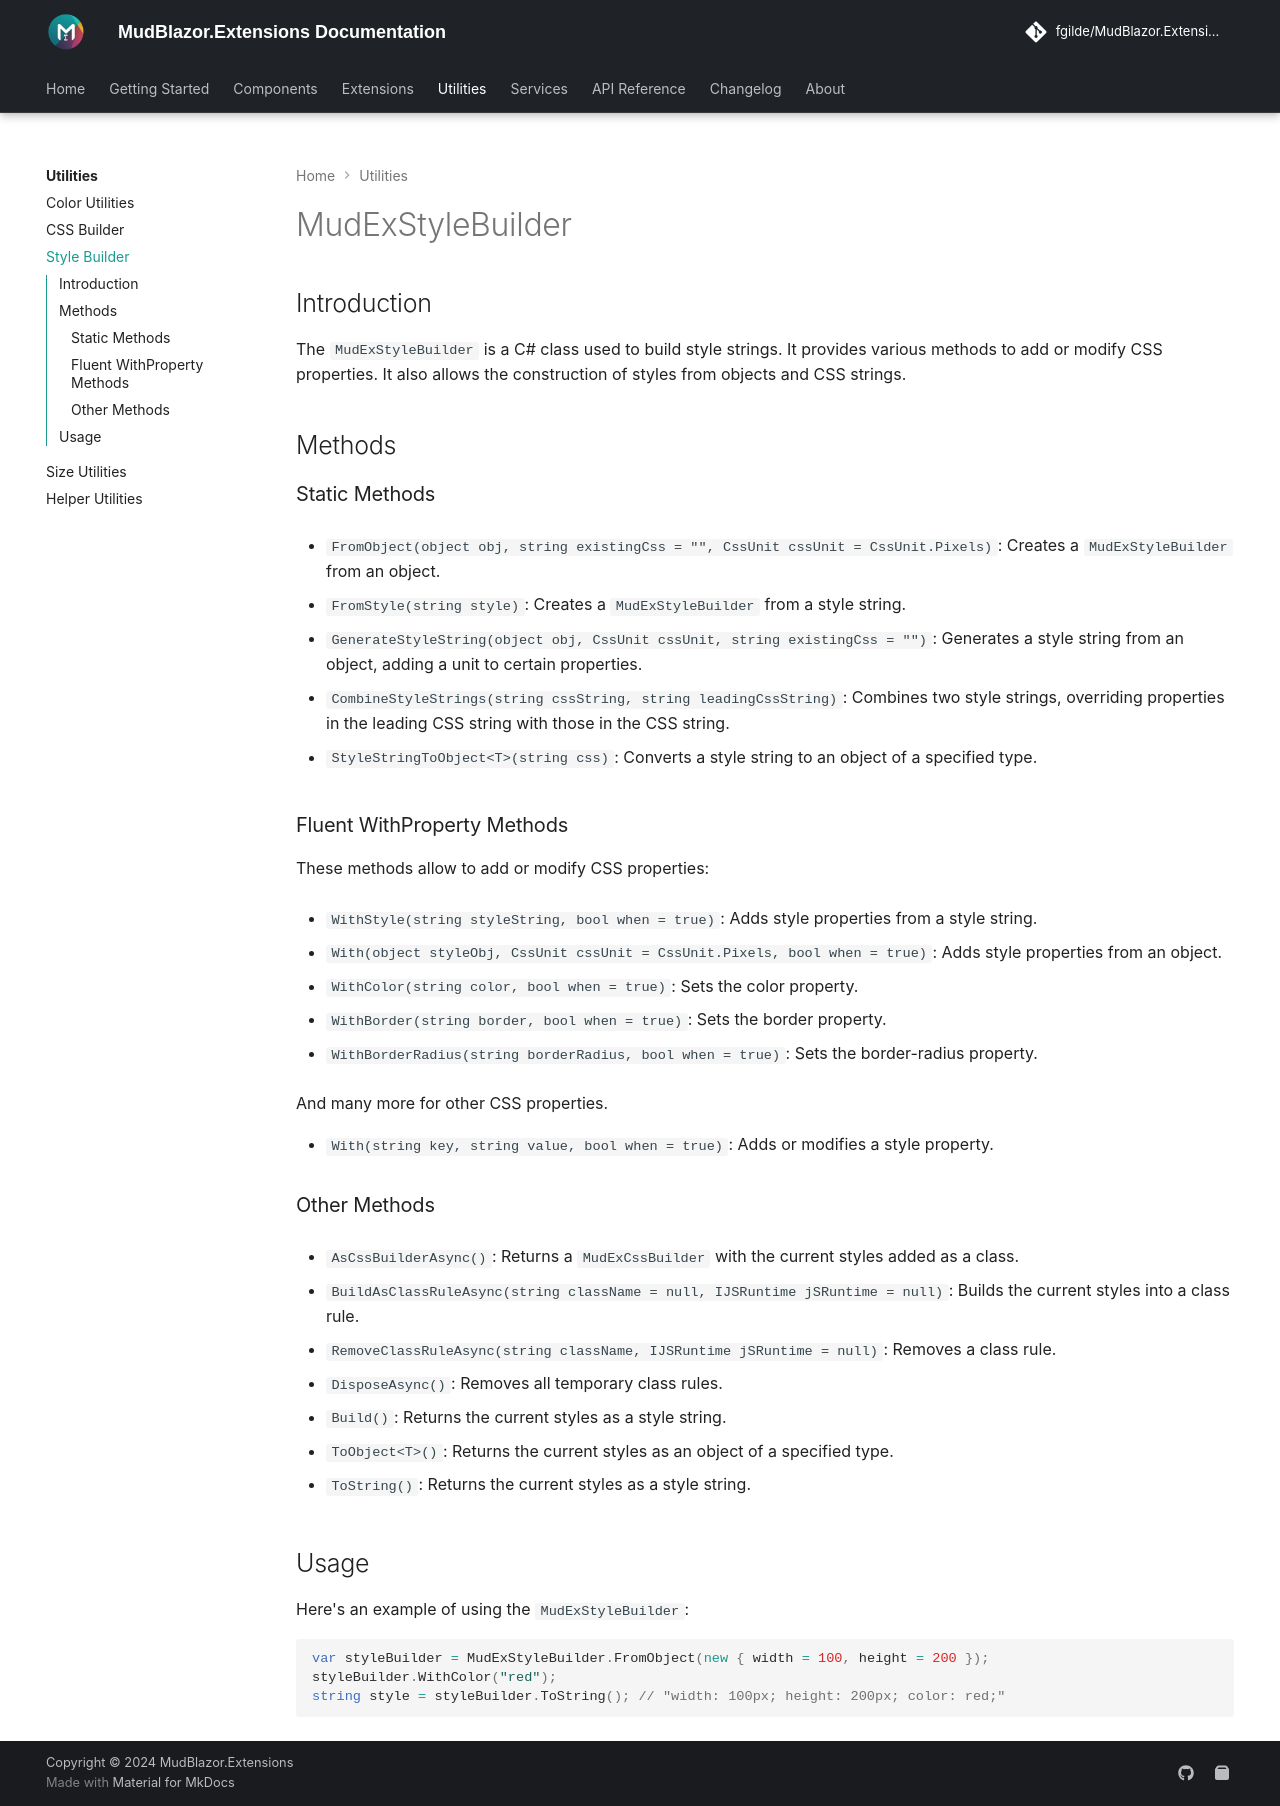

repository: fgilde/MudBlazor.Extensions · page: utilities/style-builder/index.html · generator: mkdocs

# MudExStyleBuilder

## Introduction
The `MudExStyleBuilder` is a C# class used to build style strings. It provides various methods to add or modify CSS properties. It also allows the construction of styles from objects and CSS strings.

## Methods

### Static Methods

- `FromObject(object obj, string existingCss = "", CssUnit cssUnit = CssUnit.Pixels)`: Creates a `MudExStyleBuilder` from an object.

- `FromStyle(string style)`: Creates a `MudExStyleBuilder` from a style string.

- `GenerateStyleString(object obj, CssUnit cssUnit, string existingCss = "")`: Generates a style string from an object, adding a unit to certain properties.

- `CombineStyleStrings(string cssString, string leadingCssString)`: Combines two style strings, overriding properties in the leading CSS string with those in the CSS string.

- `StyleStringToObject<T>(string css)`: Converts a style string to an object of a specified type.

### Fluent WithProperty Methods

These methods allow to add or modify CSS properties:

- `WithStyle(string styleString, bool when = true)`: Adds style properties from a style string.

- `With(object styleObj, CssUnit cssUnit = CssUnit.Pixels, bool when = true)`: Adds style properties from an object.

- `WithColor(string color, bool when = true)`: Sets the color property.

- `WithBorder(string border, bool when = true)`: Sets the border property.

- `WithBorderRadius(string borderRadius, bool when = true)`: Sets the border-radius property.

And many more for other CSS properties.

- `With(string key, string value, bool when = true)`: Adds or modifies a style property.

### Other Methods

- `AsCssBuilderAsync()`: Returns a `MudExCssBuilder` with the current styles added as a class.

- `BuildAsClassRuleAsync(string className = null, IJSRuntime jSRuntime = null)`: Builds the current styles into a class rule.

- `RemoveClassRuleAsync(string className, IJSRuntime jSRuntime = null)`: Removes a class rule.

- `DisposeAsync()`: Removes all temporary class rules.

- `Build()`: Returns the current styles as a style string.

- `ToObject<T>()`: Returns the current styles as an object of a specified type.

- `ToString()`: Returns the current styles as a style string.

## Usage

Here's an example of using the `MudExStyleBuilder`:

```c#
var styleBuilder = MudExStyleBuilder.FromObject(new { width = 100, height = 200 });
styleBuilder.WithColor("red");
string style = styleBuilder.ToString(); // "width: 100px; height: 200px; color: red;"
```
